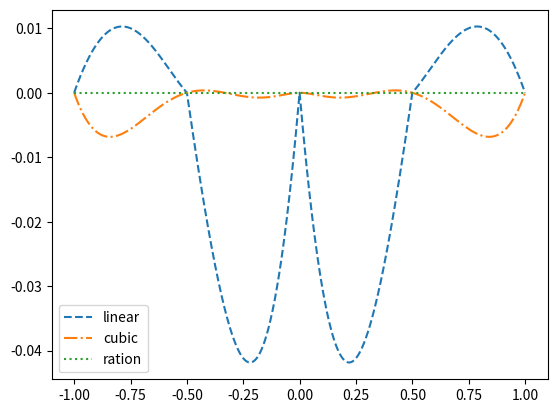

Write the Python code that produced this figure.
import math
import numpy as np
import matplotlib.pyplot as plt
from scipy import interpolate as intp

x=np.linspace(-1,1,5)
def lorentz(x):
    y=[]
    for i in range(len(x)):
        y.append(1/(1+x[i]**2))
    return y
y=lorentz(x)

x0=np.linspace(x[0],x[-1],1001)

ytrue=lorentz(x0)

########################################
# polynomial interpolation
yline=intp.interp1d(x,y)

dline=0
for i in range(len(x0)):
    dlinei=np.abs(ytrue[i]-yline(x0)[i])
    if(dline<dlinei):
        dline=dlinei
print('The maximal error of polynomial interpolation:',dline)

########################################
# cubic spline interpolation
spln=intp.splrep(x,y)
ycubic=intp.splev(x0,spln)
dcubic=0
for i in range(len(x0)):
    dcubici=np.abs(ytrue[i]-ycubic[i])
    if(dcubic<dcubici):
        dcubic=dcubici
print('The maximal error of cubic spline interpolation:',dcubic)

########################################
# rational function interpolation
def rat_eval(p,q,x):
    top=0
    for i in range(len(p)):
        top=top+p[i]*x**i
    bot=1
    for i in range(len(q)):
        bot=bot+q[i]*x**(i+1)
    return top/bot
def rat_fit(x,y,n,m):
    assert(len(x)==n+m-1)
    assert(len(y)==len(x))
    mat=np.zeros([n+m-1,n+m-1])
    for i in range(n):
        mat[:,i]=x**i
    for i in range(1,m):
        mat[:,i-1+n]=y*x**i
        mat[:,i-1+n]=-mat[:,i-1+n]
    pars=np.dot(np.linalg.inv(mat),y)
    p=pars[:n]
    q=pars[n:]
    return p,q
n=3
m=3
p,q=rat_fit(x,y,n,m)
pred=rat_eval(p,q,x)
yrat=rat_eval(p,q,x0)
drat=0
for i in range(len(x0)):
    drati=np.abs(ytrue[i]-yrat[i])
    if(drat<drati):
        drat=drati
print('The maximal error of (4,5) rational function interpolation:',drat)



#plt.plot(x,y,'o',x0,ytrue,'-',x0,yline(x0),'--',x0,ycubic,'-.',x0,yrat,':')
#plt.legend(['data','ture','linear','cubic','ration'],loc='best')
#plt.show()

plt.plot(x0,yline(x0)-ytrue,'--',x0,ycubic-ytrue,'-.',x0,yrat-ytrue,':')
plt.legend(['linear','cubic','ration'],loc='best')
plt.show()
